Image classification data set "datos" (Go-Birds-Dev/Go_birds on GitHub). Class labels (10): ara ararauna, chroicocephalus ridibundus, eubucco bourcierii, laterallus albigularis, melanerpes formicivorus, patagioenas subvinacea, platalea ajaja, rynchops niger, theristicus caudatus, vultur gryphus.

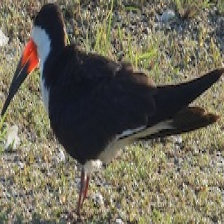
Label: rynchops niger

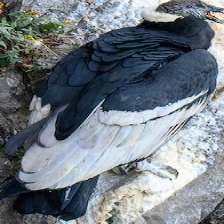
Label: vultur gryphus

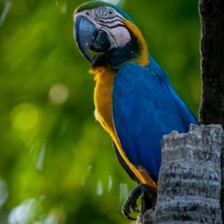
Label: ara ararauna

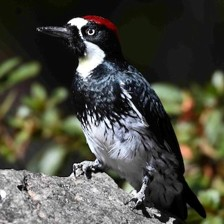
Label: melanerpes formicivorus

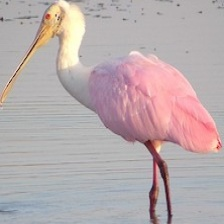
Label: platalea ajaja

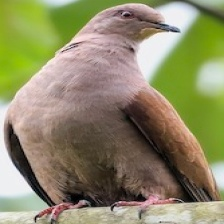
Label: patagioenas subvinacea
